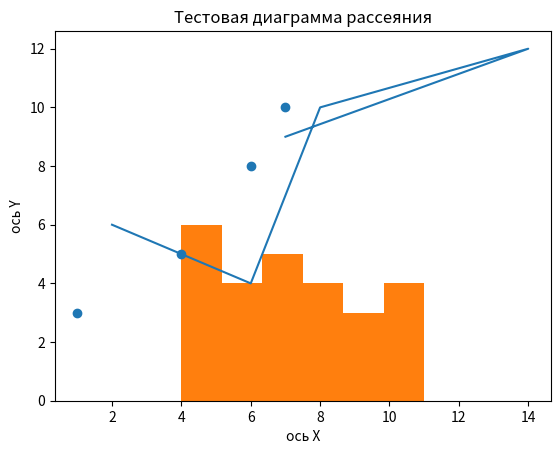

Write Python code to recreate this figure.
import matplotlib.pyplot as plt

x = [2, 6, 8, 14, 7]
y = [6, 4, 10, 12, 9]

plt.plot(x, y)
plt.title("Пример простого линейного графика")
plt.xlabel("ось X")
plt.ylabel("ось Y")
plt.show()

data = [5, 6, 7, 4, 6, 5, 7, 8, 5, 8, 9, 10, 11, 8, 9, 10, 7, 6, 5, 7, 8, 9, 10, 7, 6, 5]

plt.hist(data, bins=6)

plt.title("Тестовая гистограма")
plt.xlabel("часы сна")
plt.ylabel("количество людей")

plt.show()

x = [1, 4, 6, 7]
y = [3, 5, 8, 10]

plt.scatter(x, y)

plt.xlabel("ось Х")
plt.ylabel("ось Y")
plt.title("Тестовая диаграмма рассеяния")

plt.show()

